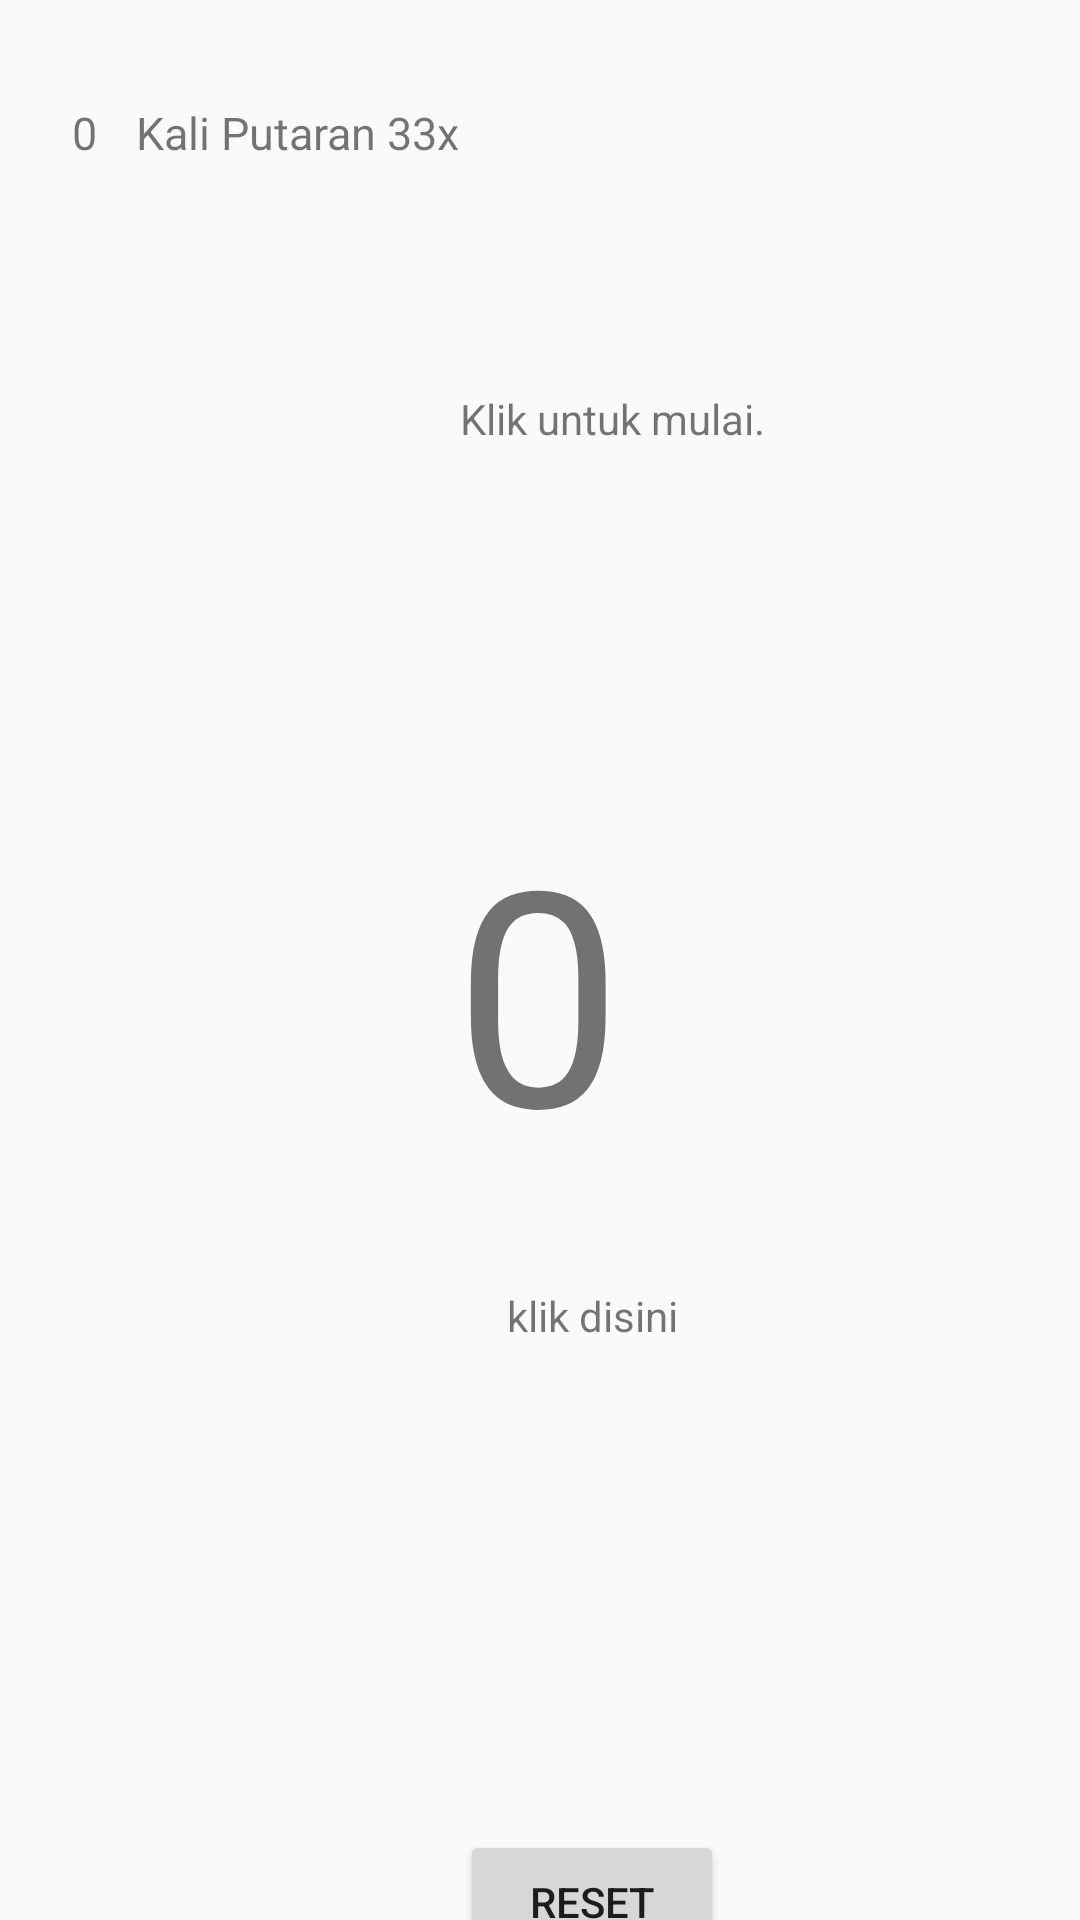

Android layout source for this screen:
<!-- AndroidManifest.xml: activity theme AppThemeTasbih -->
<!-- res/layout/activity_tasbih.xml -->
<?xml version="1.0" encoding="utf-8"?>
<android.support.constraint.ConstraintLayout xmlns:android="http://schemas.android.com/apk/res/android"
    xmlns:app="http://schemas.android.com/apk/res-auto"
    xmlns:tools="http://schemas.android.com/tools"
    android:layout_width="match_parent"
    android:layout_height="match_parent"
    tools:context="com.example.arip.amalan.TasbihActivity">

    <RelativeLayout
        android:layout_width="395dp"
        android:layout_height="715dp"
        tools:layout_editor_absoluteX="0dp"
        tools:layout_editor_absoluteY="0dp">

        <ImageButton
            android:id="@+id/ibTambahTasbih"
            style="@android:style/Widget.Material.ImageButton"
            android:layout_width="310dp"
            android:layout_height="365dp"
            android:layout_above="@+id/btnReset"
            android:layout_centerHorizontal="true"
            android:layout_marginBottom="60dp"
            android:background="@drawable/ic_launcher_foreground"
            android:scaleType="fitCenter"
            app:srcCompat="@drawable/buletantasbih"
            tools:layout_editor_absoluteX="50dp"
            tools:layout_editor_absoluteY="185dp" />

        <TextView
            android:id="@+id/tvTasbihkelipatan"
            android:layout_width="wrap_content"
            android:layout_height="wrap_content"
            android:layout_alignParentTop="true"
            android:layout_marginEnd="10dp"
            android:layout_marginTop="34dp"
            android:layout_toStartOf="@+id/ibTambahTasbih"
            android:text="0"
            android:textSize="15dp" />

        <Button
            android:id="@+id/btnReset"
            android:layout_width="wrap_content"
            android:layout_height="wrap_content"
            android:layout_alignParentBottom="true"
            android:layout_centerHorizontal="true"
            android:layout_marginBottom="57dp"
            android:text="Reset" />

        <TextView
            android:id="@+id/textView7"
            android:layout_width="wrap_content"
            android:layout_height="wrap_content"
            android:layout_alignBaseline="@+id/tvTasbihkelipatan"
            android:layout_alignBottom="@+id/tvTasbihkelipatan"
            android:layout_toStartOf="@+id/textView11"
            android:text="Kali Putaran 33x"
            android:textSize="15dp" />

        <TextView
            android:id="@+id/textView11"
            android:layout_width="wrap_content"
            android:layout_height="wrap_content"
            android:layout_above="@+id/ibTambahTasbih"
            android:layout_alignStart="@+id/btnReset"
            android:layout_marginBottom="36dp"
            android:text="Klik untuk mulai." />

        <TextView
            android:id="@+id/textView18"
            android:layout_width="wrap_content"
            android:layout_height="wrap_content"
            android:layout_alignBottom="@+id/ibTambahTasbih"
            android:layout_centerHorizontal="true"
            android:layout_marginBottom="102dp"
            android:text="klik disini" />
    </RelativeLayout>

    <TextView
        android:id="@+id/tvTasbih"
        android:layout_width="wrap_content"
        android:layout_height="wrap_content"
        android:layout_alignParentEnd="true"
        android:layout_alignTop="@+id/ibTambahTasbih"
        android:layout_marginEnd="8dp"
        android:layout_marginStart="8dp"
        android:layout_marginTop="28dp"
        android:text="0"
        android:textSize="100dp"
        app:layout_constraintBottom_toBottomOf="parent"
        app:layout_constraintEnd_toEndOf="parent"
        app:layout_constraintHorizontal_bias="0.498"
        app:layout_constraintStart_toStartOf="parent"
        app:layout_constraintTop_toTopOf="parent"
        app:layout_constraintVertical_bias="0.491" />

</android.support.constraint.ConstraintLayout>
<!-- resources referenced by this layout -->
<resources>
  <!-- drawable buletantasbih: png bitmap (drawable, 37098 bytes) -->
  <!-- drawable ic_launcher_foreground: png bitmap (mipmap-hdpi, 1976 bytes) -->
  <style name="AppThemeTasbih" parent="Theme.AppCompat.Light.DarkActionBar">
          
          <item name="colorPrimary">@color/colorPrimary</item>
          <item name="colorPrimaryDark">@color/colorPrimaryDark</item>
          <item name="colorAccent">@color/colorAccent</item>
      </style>
  <color name="colorPrimary">#46B86E</color>
  <color name="colorPrimaryDark">#329E62</color>
  <color name="colorAccent">#FF4081</color>
</resources>
